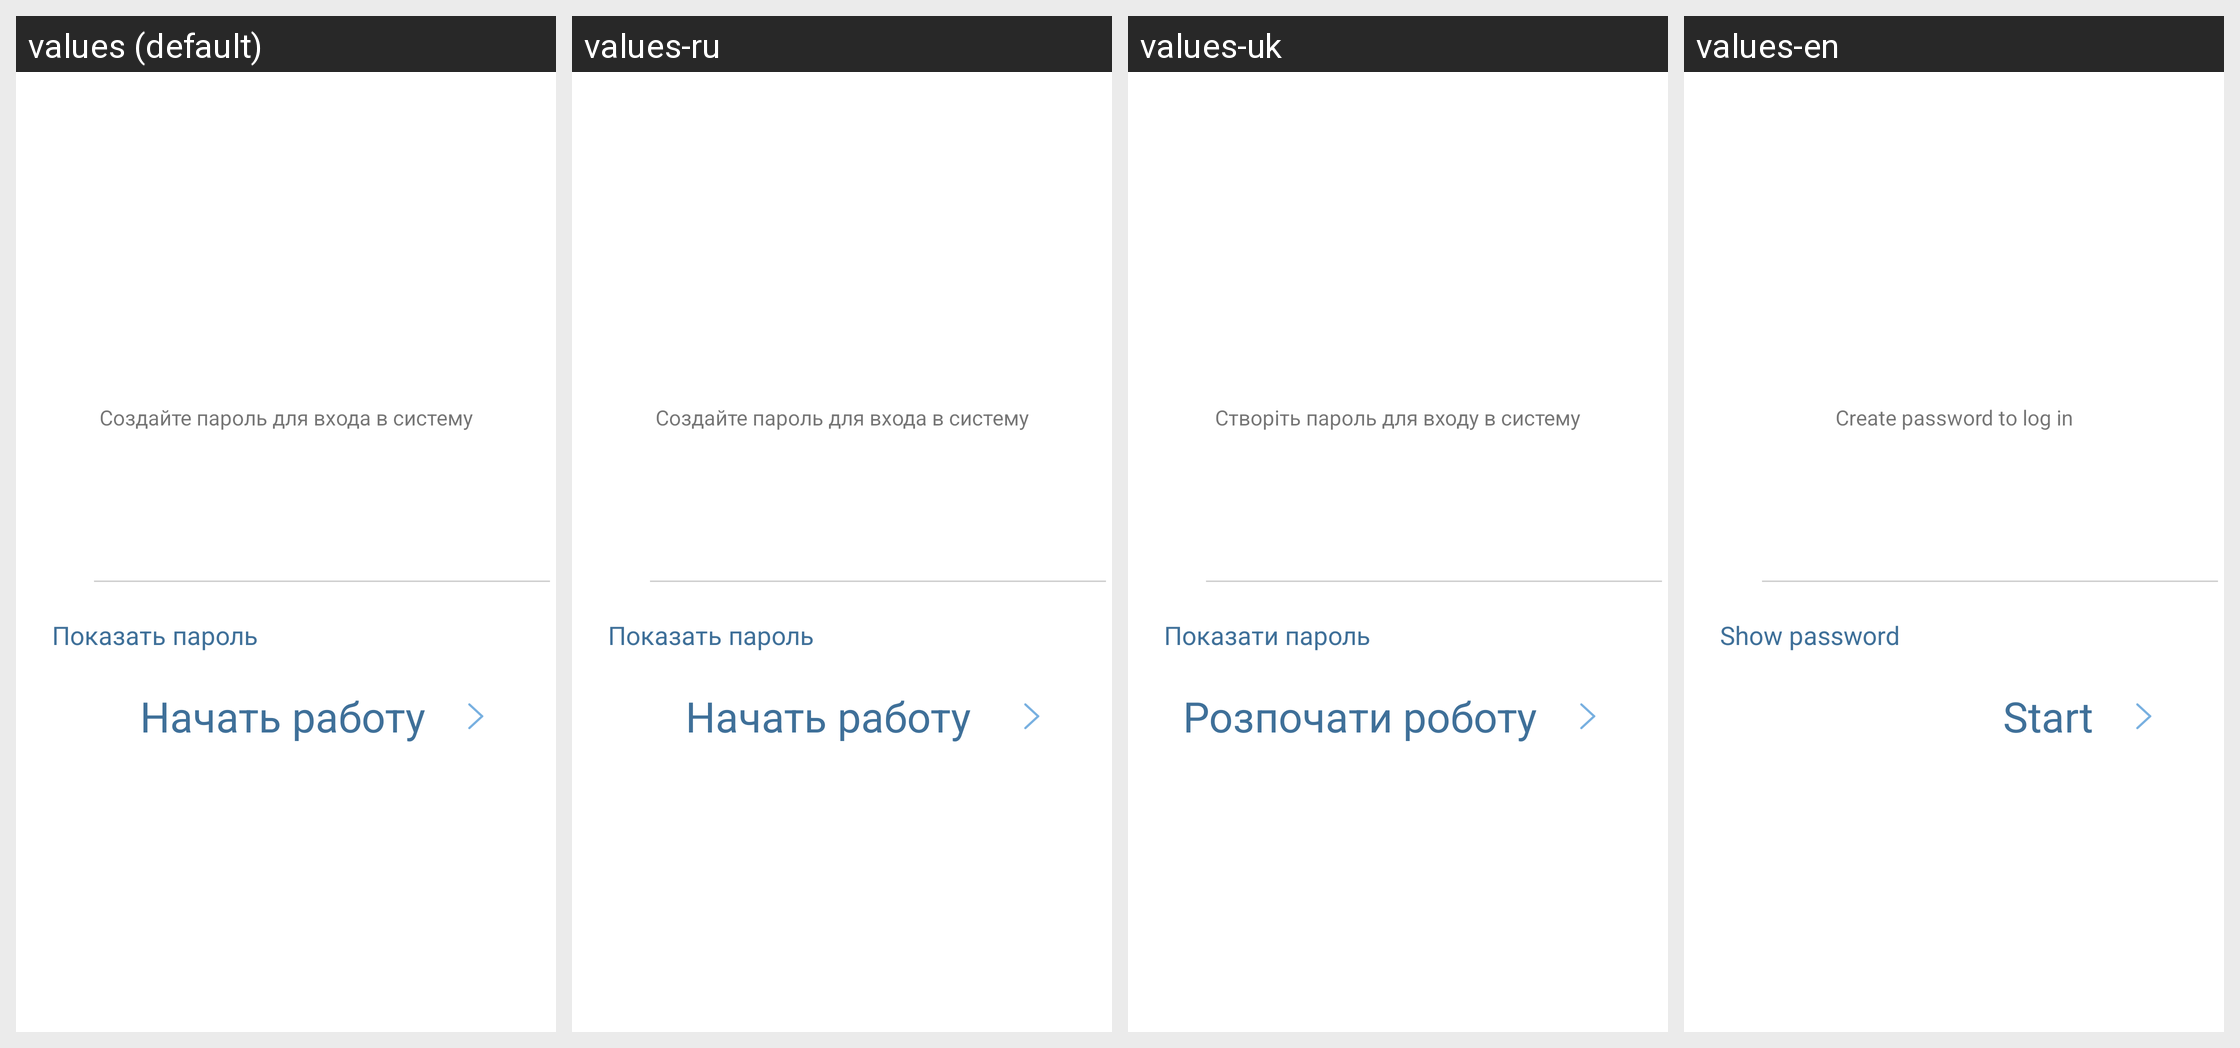

Locale-by-locale string values for the Android screen shown in this grid:
Android screen res/layout/activity_set_password.xml rendered under 4 locales, left to right: values (default), values-ru, values-uk, values-en. Device: Nexus 5 (rendered at 1080×1920; each locale shown at half size, 540×960, under a caption strip naming it); theme AppTheme.NoActionBar.
Strings drawn on this screen, with the default value and each locale's value (text and hints the layout hard-codes, and strings that could not be matched under every locale, appear in the picture but are not listed):

create_password
  values: Создайте пароль для входа в систему
  values-ru: Создайте пароль для входа в систему
  values-uk: Створіть пароль для входу в систему
  values-en: Create password to log in

start_work
  values: Начать работу
  values-ru: Начать работу 
  values-uk: Розпочати роботу
  values-en: Start

show_password
  values: Показать пароль
  values-ru: Показать пароль
  values-uk: Показати пароль
  values-en: Show password
